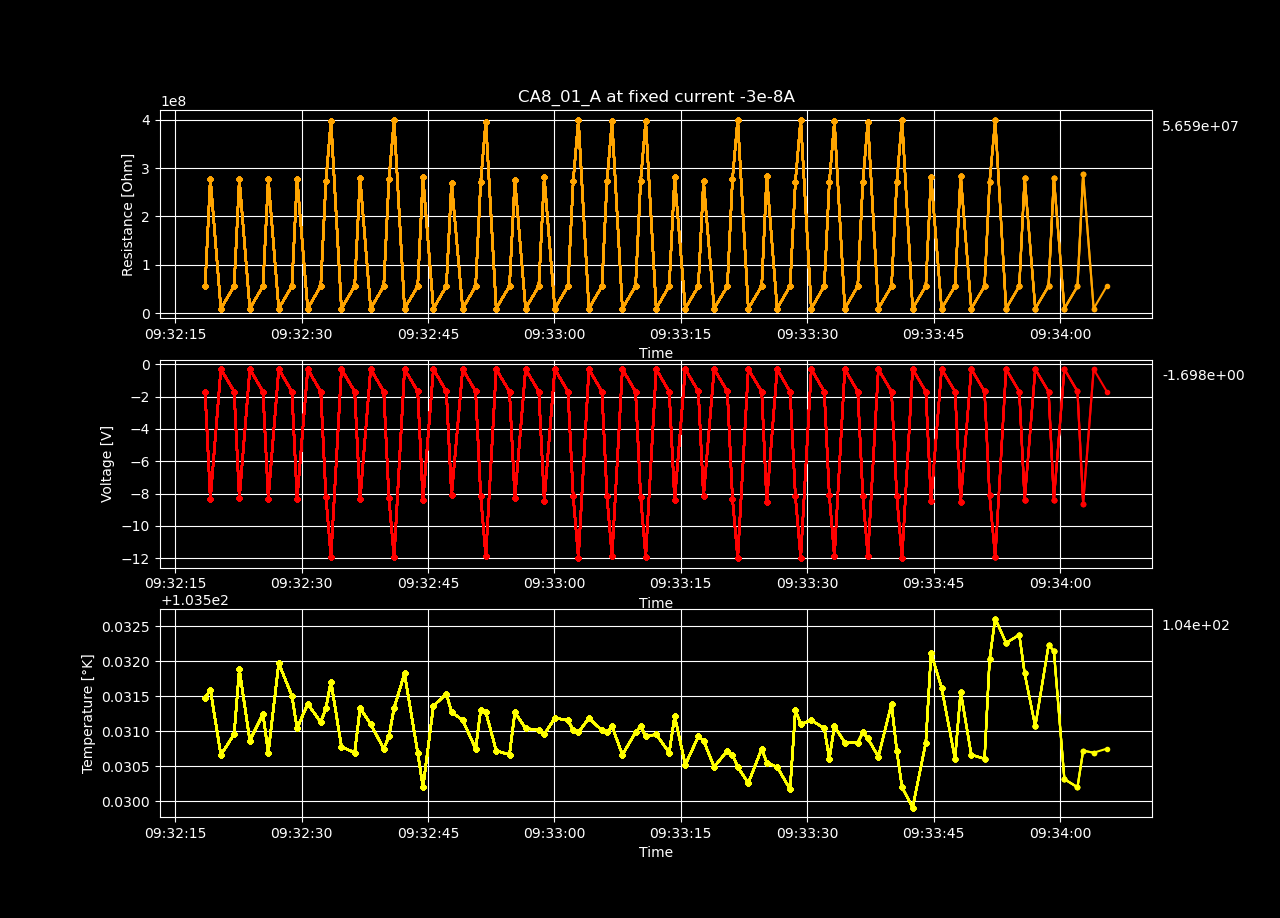

Values plotted in this chart, from the file beside it:
Temperature [K], Voltage [V], Resistance [𝛀], Current Source [A], Electric Field [V/cm], Restivity [𝛀 cm], Current Density [A/cm2]
103.5, -1.689, 56305521, -3e-08, -104.2, 82504404, -1.263157894736842e-06
103.5, -8.352, 278411917, -3e-08, -515.3, 407956605, -1.263157894736842e-06
103.5, -0.2971, 9904170, -3e-08, -18.33, 14512566, -1.263157894736842e-06
103.5, -1.687, 56216810, -3e-08, -104.1, 82374415, -1.263157894736842e-06
103.5, -8.306, 276871047, -3e-08, -512.5, 405698769, -1.263157894736842e-06
103.5, -0.2974, 9913774, -3e-08, -18.35, 14526640, -1.263157894736842e-06
103.5, -1.69, 56345098, -3e-08, -104.3, 82562395, -1.263157894736842e-06
103.5, -8.313, 277106531, -3e-08, -512.9, 406043823, -1.263157894736842e-06
103.5, -0.2974, 9914798, -3e-08, -18.35, 14528140, -1.263157894736842e-06
103.5, -1.688, 56283113, -3e-08, -104.2, 82471569, -1.263157894736842e-06
103.5, -8.318, 277269719, -3e-08, -513.2, 406282944, -1.263157894736842e-06
103.5, -0.2975, 9915707, -3e-08, -18.35, 14529472, -1.263157894736842e-06
103.5, -1.698, 56614923, -3e-08, -104.8, 82957770, -1.263157894736842e-06
103.5, -8.198, 273279070, -3e-08, -505.8, 400435450, -1.263157894736842e-06
103.5, -11.92, 397443793, -3e-08, -735.6, 582373851, -1.263157894736842e-06
103.5, -0.2975, 9916237, -3e-08, -18.35, 14530248, -1.263157894736842e-06
103.5, -1.688, 56277498, -3e-08, -104.2, 82463341, -1.263157894736842e-06
103.5, -8.37, 279008576, -3e-08, -516.4, 408830887, -1.263157894736842e-06
103.5, -0.2977, 9922276, -3e-08, -18.37, 14539097, -1.263157894736842e-06
103.5, -1.692, 56389250, -3e-08, -104.4, 82627091, -1.263157894736842e-06
103.5, -8.292, 276411380, -3e-08, -511.6, 405025220, -1.263157894736842e-06
103.5, -11.96, 398722990, -3e-08, -738, 584248256, -1.263157894736842e-06
103.5, -0.2979, 9929192, -3e-08, -18.38, 14549231, -1.263157894736842e-06
103.5, -1.68, 56011368, -3e-08, -103.7, 82073382, -1.263157894736842e-06
103.5, -8.424, 280784867, -3e-08, -519.7, 411433685, -1.263157894736842e-06
103.5, -0.2975, 9917399, -3e-08, -18.36, 14531952, -1.263157894736842e-06
103.5, -1.683, 56096002, -3e-08, -103.8, 82197395, -1.263157894736842e-06
103.5, -8.09, 269679295, -3e-08, -499.2, 395160705, -1.263157894736842e-06
103.5, -0.2977, 9922831, -3e-08, -18.37, 14539911, -1.263157894736842e-06
103.5, -1.68, 55995218, -3e-08, -103.6, 82049716, -1.263157894736842e-06
103.5, -8.14, 271324101, -3e-08, -502.2, 397570837, -1.263157894736842e-06
103.5, -11.88, 395935230, -3e-08, -732.8, 580163355, -1.263157894736842e-06
103.5, -0.298, 9931673, -3e-08, -18.38, 14552867, -1.263157894736842e-06
103.5, -1.696, 56523022, -3e-08, -104.6, 82823107, -1.263157894736842e-06
103.5, -8.27, 275673550, -3e-08, -510.2, 403944079, -1.263157894736842e-06
103.5, -0.2977, 9924106, -3e-08, -18.37, 14541779, -1.263157894736842e-06
103.5, -1.692, 56402971, -3e-08, -104.4, 82647197, -1.263157894736842e-06
103.5, -8.442, 281415812, -3e-08, -520.9, 412358208, -1.263157894736842e-06
103.5, -0.2977, 9923664, -3e-08, -18.37, 14541131, -1.263157894736842e-06
103.5, -1.691, 56378856, -3e-08, -104.4, 82611862, -1.263157894736842e-06
103.5, -8.172, 272411991, -3e-08, -504.2, 399164921, -1.263157894736842e-06
103.5, -11.98, 399362160, -3e-08, -739.2, 585184831, -1.263157894736842e-06
103.5, -0.2979, 9930685, -3e-08, -18.38, 14551419, -1.263157894736842e-06
103.5, -1.688, 56267631, -3e-08, -104.1, 82448884, -1.263157894736842e-06
103.5, -8.173, 272435129, -3e-08, -504.3, 399198825, -1.263157894736842e-06
103.5, -11.88, 396108220, -3e-08, -733.2, 580416837, -1.263157894736842e-06
103.5, -0.298, 9933199, -3e-08, -18.39, 14555103, -1.263157894736842e-06
103.5, -1.699, 56636444, -3e-08, -104.8, 82989305, -1.263157894736842e-06
103.5, -8.189, 272961861, -3e-08, -505.2, 399970645, -1.263157894736842e-06
103.5, -11.91, 396872060, -3e-08, -734.6, 581536091, -1.263157894736842e-06
103.5, -0.2982, 9939268, -3e-08, -18.4, 14563996, -1.263157894736842e-06
103.5, -1.699, 56626906, -3e-08, -104.8, 82975329, -1.263157894736842e-06
103.5, -8.418, 280610753, -3e-08, -519.4, 411178556, -1.263157894736842e-06
103.5, -0.2978, 9926212, -3e-08, -18.37, 14544865, -1.263157894736842e-06
103.5, -1.682, 56052319, -3e-08, -103.7, 82133387, -1.263157894736842e-06
103.5, -8.185, 272821314, -3e-08, -505, 399764701, -1.263157894736842e-06
103.5, -0.2974, 9914851, -3e-08, -18.35, 14528218, -1.263157894736842e-06
103.5, -1.681, 56034872, -3e-08, -103.7, 82107822, -1.263157894736842e-06
103.5, -8.32, 277327015, -3e-08, -513.3, 406366899, -1.263157894736842e-06
103.5, -12, 399953167, -3e-08, -740.3, 586050832, -1.263157894736842e-06
... 40 more rows
